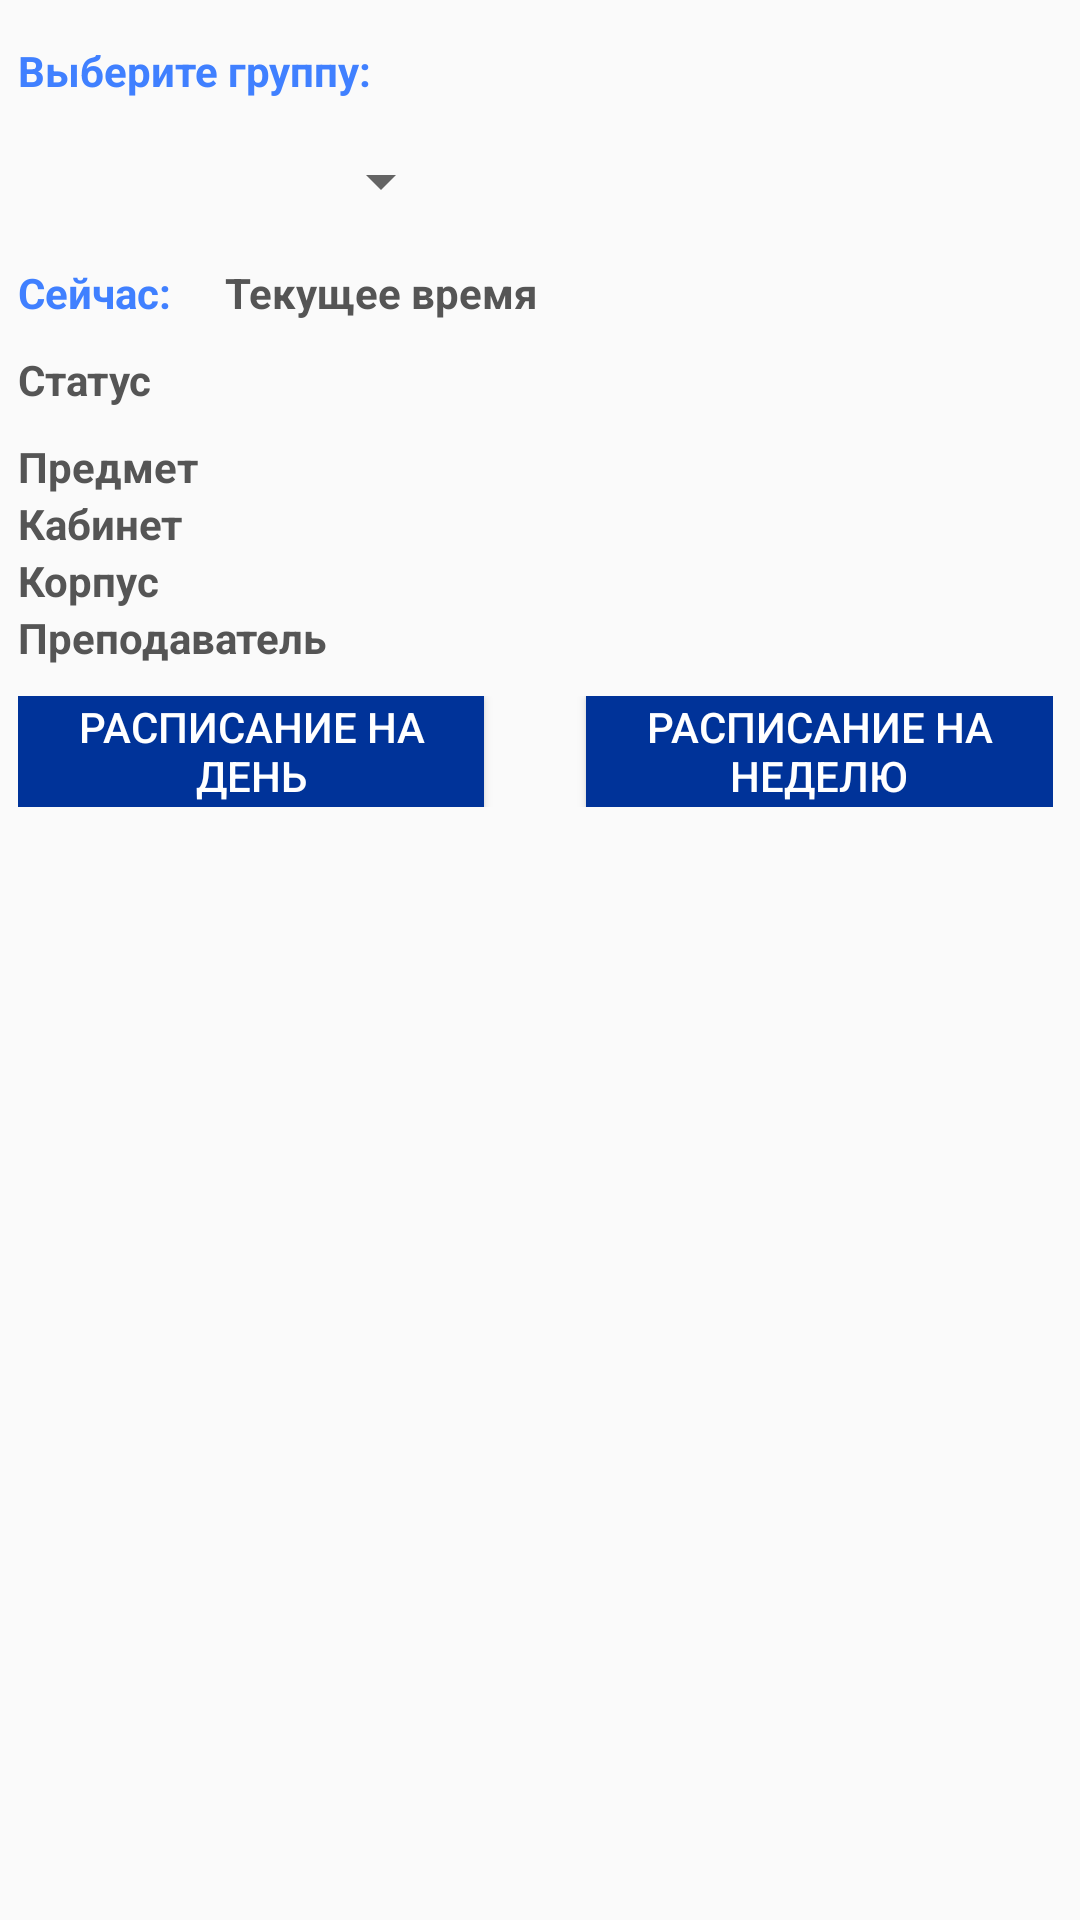

Write the Android layout XML for this screen, with the resource values it uses.
<!-- AndroidManifest.xml: application theme AppTheme -->
<!-- res/layout/activity_student.xml -->
<androidx.constraintlayout.widget.ConstraintLayout xmlns:android="http://schemas.android.com/apk/res/android"
    xmlns:app="http://schemas.android.com/apk/res-auto"
    xmlns:tools="http://schemas.android.com/tools"
    android:layout_width="match_parent"
    android:layout_height="match_parent"
    tools:context=".StudentActivity">


    <LinearLayout
        style="@style/LabelStyle"
        android:layout_width="381dp"
        android:layout_height="644dp"
        android:orientation="vertical"
        app:layout_constraintEnd_toEndOf="parent"
        app:layout_constraintStart_toStartOf="parent"
        app:layout_constraintTop_toTopOf="parent">


        <TextView
            android:id="@+id/textViewTeacher"
            android:layout_width="match_parent"
            android:layout_height="wrap_content"
            android:layout_marginStart="16dp"
            android:layout_marginTop="14dp"
            android:layout_marginEnd="20dp"
            android:layout_marginBottom="10dp"
            style="@style/LabelStyle"
            android:text="@string/choice_group" />

        <Spinner
            android:id="@+id/groupList"
            android:layout_width="145dp"
            android:layout_height="35dp"
            android:layout_marginStart="16dp"
            android:layout_marginBottom="10dp" />

        <LinearLayout
            android:layout_width="match_parent"
            android:layout_height="wrap_content"
            android:layout_marginStart="16dp"
            android:layout_marginEnd="20dp"
            android:layout_marginBottom="10dp"
            android:orientation="horizontal">

            <TextView
                android:id="@+id/timeLabelStudent"
                style="@style/LabelStyle"
                android:layout_width="18dp"
                android:layout_height="match_parent"
                android:layout_weight="1"
                android:text="@string/now" />

            <TextView
                android:id="@+id/time"
                android:layout_width="174dp"
                android:layout_height="wrap_content"
                android:layout_weight="2"
                style="@style/ValueStyle"
                android:text="@string/time" />
        </LinearLayout>

        <TextView
            android:id="@+id/status"
            style="@style/ValueStyle"
            android:layout_width="match_parent"
            android:layout_height="wrap_content"
            android:layout_marginStart="16dp"
            android:layout_marginEnd="20dp"
            android:layout_marginBottom="10dp"
            android:text="@string/status" />

        <LinearLayout
            android:layout_width="match_parent"
            android:layout_height="wrap_content"
            android:layout_marginStart="16dp"
            android:layout_marginEnd="20dp"
            android:layout_marginBottom="10dp"
            android:orientation="vertical">

            <TextView
                android:id="@+id/subject"
                style="@style/ValueStyle"
                android:layout_width="match_parent"
                android:layout_height="wrap_content"
                android:text="@string/subject" />

            <TextView
                android:id="@+id/cabinet"
                style="@style/ValueStyle"
                android:layout_width="match_parent"
                android:layout_height="wrap_content"
                android:text="@string/cabinet" />

            <TextView
                android:id="@+id/corp"
                style="@style/ValueStyle"
                android:layout_width="match_parent"
                android:layout_height="wrap_content"
                android:text="@string/corpus" />

            <TextView
                android:id="@+id/teacher"
                style="@style/ValueStyle"
                android:layout_width="match_parent"
                android:layout_height="wrap_content"
                android:text="@string/teacher" />
        </LinearLayout>

        <LinearLayout
            android:layout_width="match_parent"
            android:layout_height="wrap_content"
            android:layout_marginStart="16dp"
            android:layout_marginEnd="20dp"
            android:layout_marginBottom="10dp"
            android:orientation="horizontal">

            <Button
                android:id="@+id/schedule_day"
                style="@style/ButtonStyle1"
                android:layout_width="0dp"
                android:layout_height="37dp"
                android:layout_marginEnd="17dp"
                android:layout_weight="1"
                android:background="?attr/colorPrimary"
                android:text="@string/button_day"
                android:textColor="?attr/colorAccent" />

            <Button
                android:id="@+id/schedule_week"
                style="@style/ButtonStyle1"
                android:layout_width="0dp"
                android:layout_height="37dp"
                android:layout_marginStart="17dp"
                android:layout_weight="1"
                android:background="?attr/colorPrimary"
                android:text="@string/button_week"
                android:textColor="?attr/colorAccent" />

        </LinearLayout>

    </LinearLayout>

</androidx.constraintlayout.widget.ConstraintLayout>
<!-- resources referenced by this layout -->
<resources>
  <string name="button_day">РАСПИСАНИЕ НА ДЕНЬ</string>
  <string name="button_week">РАСПИСАНИЕ НА НЕДЕЛЮ</string>
  <string name="cabinet">Кабинет</string>
  <string name="choice_group">Выберите группу:</string>
  <string name="corpus">Корпус</string>
  <string name="now">Сейчас:</string>
  <string name="status">Статус</string>
  <string name="subject">Предмет</string>
  <string name="teacher">Преподаватель</string>
  <string name="time">Текущее время</string>
  <style name="ButtonStyle1" parent="Widget.AppCompat.Button">
          <item name="android:layout_width">230dp</item>
          <item name="android:layout_height">36dp</item>
      </style>
  <style name="LabelStyle">
          <item name="android:textStyle">bold</item>
          <item name="android:textColor">@color/colorSecondary</item>
      </style>
  <style name="ValueStyle">
          <item name="android:textStyle">bold</item>
          <item name="android:textColor">@color/gray</item>
      </style>
  <style name="AppTheme" parent="Theme.AppCompat.Light.DarkActionBar">
          
          <item name="colorPrimary">@color/colorPrimary</item>
          
          <item name="colorPrimaryVariant">@color/colorPrimaryVariant</item>
          
          <item name="colorSecondary">@color/colorSecondary</item>
          
          <item name="colorSecondaryVariant">@color/colorSecondaryVariant</item>
          
          <item name="colorAccent">@color/colorWhite</item>
  
          <item name="android:actionBarStyle">@style/MyActionBar</item>
      </style>
  <color name="colorSecondary">#4080ff</color>
  <color name="gray">#555</color>
  <color name="colorPrimary">#003399</color>
  <color name="colorPrimaryVariant">#011F5A</color>
  <color name="colorSecondaryVariant">#0C5DFD</color>
  <color name="colorWhite">#FFFFFF</color>
  <style name="MyActionBar" parent="@style/Widget.AppCompat.Light.ActionBar.Solid.Inverse">
          <item name="android:background">#003399</item>
      </style>
</resources>
